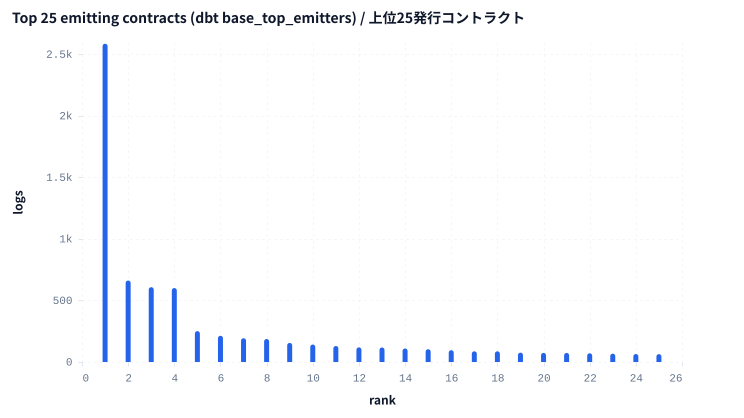

Data behind this chart, as committed beside it:
address, logs, transactions, sigs, label
0x42000000000000000000000000000000000000…, 2586, 1287, 4, WETH (L2 predeploy)
0x833589fcd6edb6e08f4c7c32d4f71b54bda029…, 662, 364, 3, USDC (Circle native)
0x827922686190790b37229fd06084350e74485b…, 608, 77, 6, 
0xb84099396f8de44d2c996ed708126a2f059406…, 601, 1, 1, 
0x5ff137d4b0fdcd49dca30c7cf57e578a026d27…, 251, 30, 4, ERC-4337 EntryPoint v0.6
0xca73ed1815e5915489570014e024b7ebe65de6…, 213, 149, 2, 
0x2faeb0760d4230ef2ac21496bb4f0b47d634fd…, 193, 15, 2, 
0x974474c8bcb36302be93858466728271fb3654…, 187, 10, 1, 
0xcbb7c0000ab88b473b1f5afd9ef808440eed33…, 155, 85, 2, 
0xc1a6d4ccb0e913c7f785fcc60811b34bc8cc80…, 142, 71, 2, 
0xdc88389898a30f67a2165791f1bdcf2d2ae94d…, 130, 65, 2, 
0x940181a94a35a4569e4529a3cdfb74e38fd986…, 119, 58, 2, 
0x6b2c0c7be2048daa9b5527982c29f48062b34d…, 118, 45, 3, 
0x25646338f3d92d9c28a7ab9eb543efccfd6762…, 110, 54, 2, 
0xf312735acd921abbfac2e8b84c5d329c766d0c…, 104, 52, 2, 
0xe9005b078701e2a0948d2eac43010d35870ad9…, 96, 8, 4, 
0xec6c44e704eb1932ec5fe1e4aba58db6fee714…, 87, 13, 8, 
0x0b3e328455c4059eeb9e3f84b5543f74e24e7e…, 87, 55, 2, 
0x04d72fb4803b4e02f14971e5bd092375eb3307…, 76, 11, 9, 
0xba5e66fb16944da22a62ea4fd70ad020087444…, 74, 71, 2, 
0xb2cc224c1c9fee385f8ad6a55b4d94e92359dc…, 74, 31, 4, 
0xd9aaec86b65d86f6a7b5b1b0c42ffa531710b6…, 71, 42, 2, 
0xd553df5e57d730ccd1714c484699dc0a738484…, 68, 34, 2, 
0xfd992b96cfdcbe2f813795f9676ffa0b3028e4…, 65, 65, 1, 
0x06338d686a9664d0c2bb60eb18a153d8256a11…, 64, 32, 2, 
